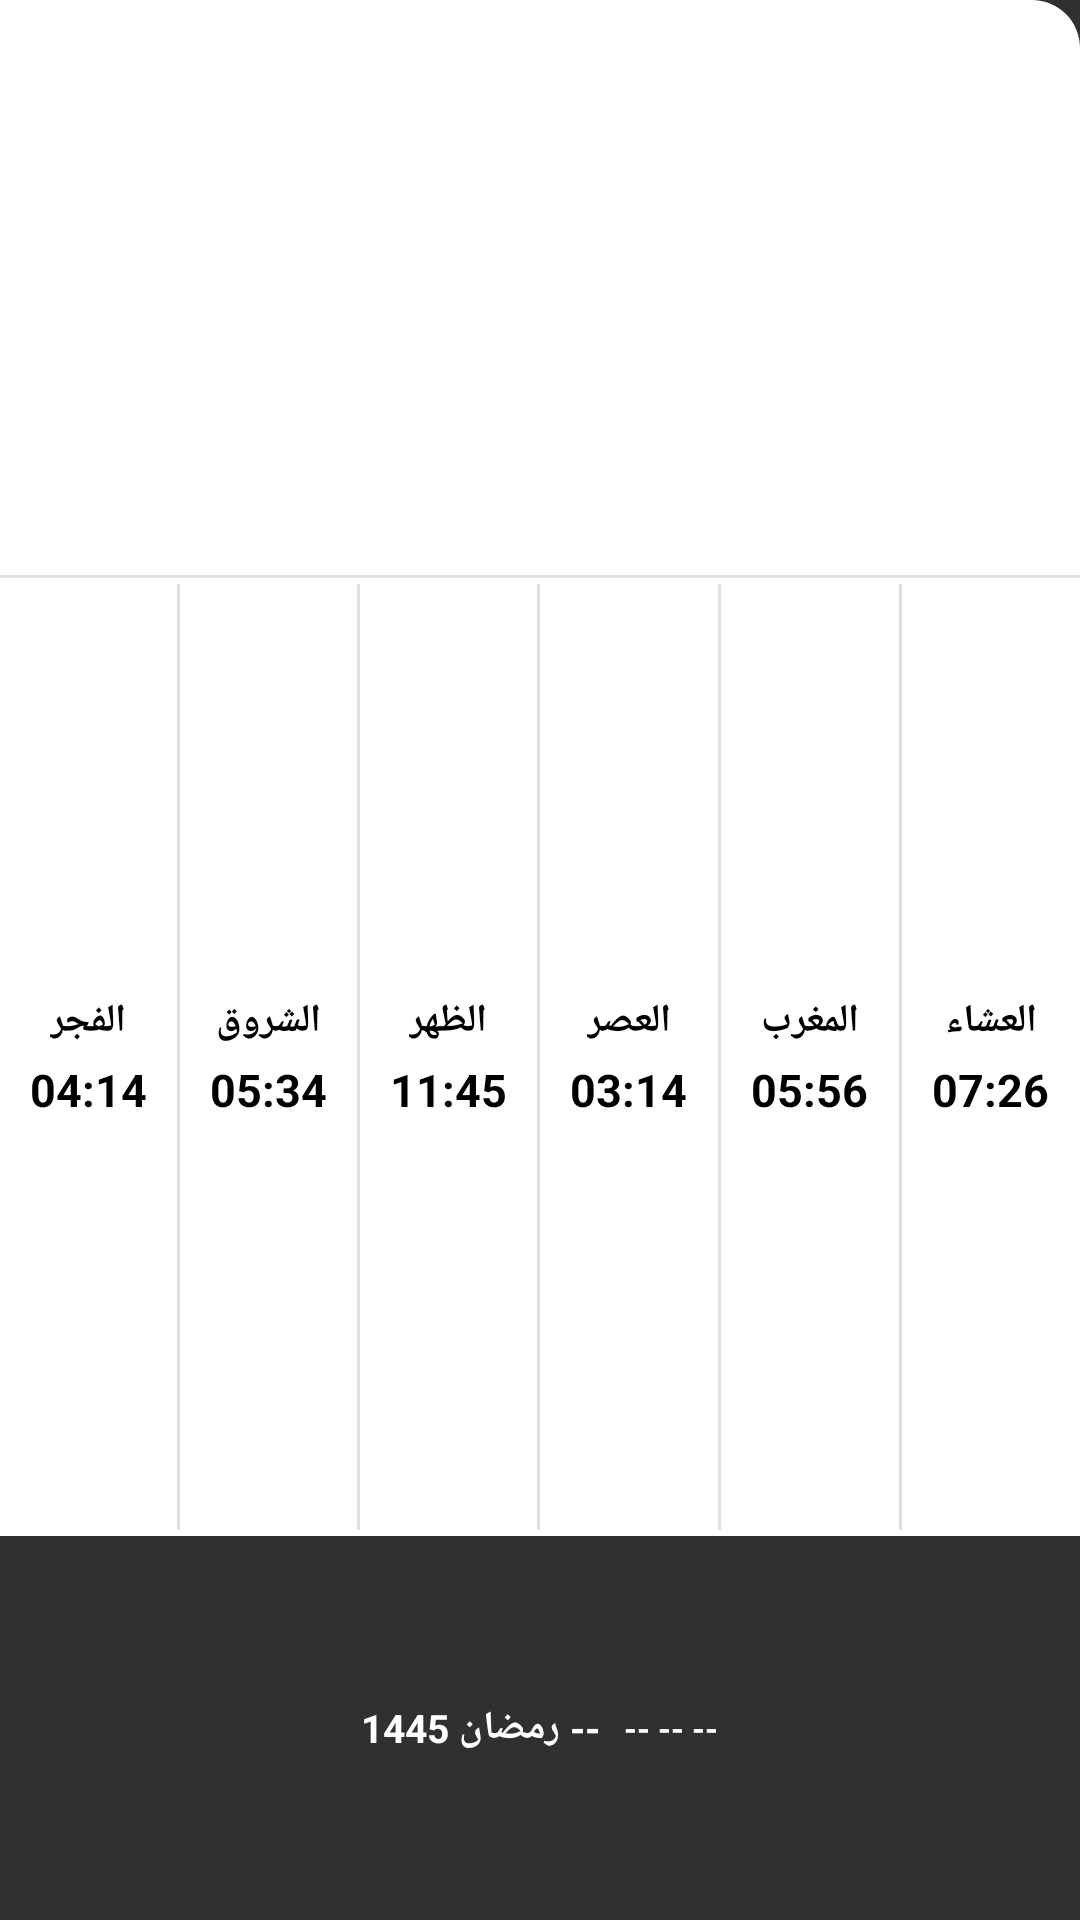

Here is an Android app screen rendered from its layout file. Give the layout XML and the strings, colors and styles it references.
<!-- AndroidManifest.xml: application theme AppTheme.NoActionBar -->
<!-- res/layout/prayer_widget_4x1_design3.xml -->
<?xml version="1.0" encoding="utf-8"?>
<LinearLayout xmlns:android="http://schemas.android.com/apk/res/android"
    android:id="@+id/widget_root"
    android:layout_width="match_parent"
    android:layout_height="match_parent"
    android:orientation="vertical"
    android:background="@drawable/widget_bg_white"
    android:layout_margin="0dp"
    android:padding="0dp">

    
    <LinearLayout
        android:layout_width="match_parent"
        android:layout_height="0dp"
        android:layout_weight="30"
        android:background="@drawable/widget_top_right_bg"
        android:orientation="horizontal"
        android:gravity="center"
        android:padding="4dp">

        <TextView
            android:id="@+id/widget_next_prayer_name"
            android:layout_width="wrap_content"
            android:layout_height="wrap_content"
            android:text="الصلاة بعد"
            android:textColor="#FFFFFF"
            android:textSize="14sp"
            android:textStyle="bold"
            android:layout_marginEnd="8dp" />

        <Chronometer
            android:id="@+id/widget_next_prayer_time"
            android:layout_width="wrap_content"
            android:layout_height="wrap_content"
            android:textColor="#FFFFFF"
            android:textSize="20sp"
            android:textStyle="bold"
            android:countDown="true" />
    </LinearLayout>

    
    <FrameLayout
        android:layout_width="match_parent"
        android:layout_height="1dp"
        android:background="#E0E0E0" />

    
    <LinearLayout
        android:layout_width="match_parent"
        android:layout_height="0dp"
        android:layout_weight="50"
        android:orientation="horizontal"
        android:background="#FFFFFF"
        android:paddingTop="0dp"
        android:paddingBottom="0dp">

        
        <LinearLayout android:id="@+id/col_fajr" android:layout_width="0dp" android:layout_weight="1" android:layout_height="match_parent" android:orientation="vertical" android:gravity="center">
            <TextView android:id="@+id/name_fajr" android:layout_width="wrap_content" android:layout_height="wrap_content" android:text="الفجر" android:textColor="#000000" android:textSize="13sp" android:textStyle="bold"/>
            <TextView android:id="@+id/time_fajr" android:layout_width="wrap_content" android:layout_height="wrap_content" android:text="04:14" android:textColor="#000000" android:textSize="15sp" android:textStyle="bold" android:layout_marginTop="4dp"/>
        </LinearLayout>
        <FrameLayout android:layout_width="1dp" android:layout_height="match_parent" android:background="#E0E0E0" android:layout_marginTop="2dp" android:layout_marginBottom="2dp"/>

        
        <LinearLayout android:id="@+id/col_sunrise" android:layout_width="0dp" android:layout_weight="1" android:layout_height="match_parent" android:orientation="vertical" android:gravity="center">
            <TextView android:id="@+id/name_sunrise" android:layout_width="wrap_content" android:layout_height="wrap_content" android:text="الشروق" android:textColor="#000000" android:textSize="13sp" android:textStyle="bold"/>
            <TextView android:id="@+id/time_sunrise" android:layout_width="wrap_content" android:layout_height="wrap_content" android:text="05:34" android:textColor="#000000" android:textSize="15sp" android:textStyle="bold" android:layout_marginTop="4dp"/>
        </LinearLayout>
        <FrameLayout android:layout_width="1dp" android:layout_height="match_parent" android:background="#E0E0E0" android:layout_marginTop="2dp" android:layout_marginBottom="2dp"/>

        
        <LinearLayout android:id="@+id/col_dhuhr" android:layout_width="0dp" android:layout_weight="1" android:layout_height="match_parent" android:orientation="vertical" android:gravity="center">
            <TextView android:id="@+id/name_dhuhr" android:layout_width="wrap_content" android:layout_height="wrap_content" android:text="الظهر" android:textColor="#000000" android:textSize="13sp" android:textStyle="bold"/>
            <TextView android:id="@+id/time_dhuhr" android:layout_width="wrap_content" android:layout_height="wrap_content" android:text="11:45" android:textColor="#000000" android:textSize="15sp" android:textStyle="bold" android:layout_marginTop="4dp"/>
        </LinearLayout>
        <FrameLayout android:layout_width="1dp" android:layout_height="match_parent" android:background="#E0E0E0" android:layout_marginTop="2dp" android:layout_marginBottom="2dp"/>

        
        <LinearLayout android:id="@+id/col_asr" android:layout_width="0dp" android:layout_weight="1" android:layout_height="match_parent" android:orientation="vertical" android:gravity="center">
            <TextView android:id="@+id/name_asr" android:layout_width="wrap_content" android:layout_height="wrap_content" android:text="العصر" android:textColor="#000000" android:textSize="13sp" android:textStyle="bold"/>
            <TextView android:id="@+id/time_asr" android:layout_width="wrap_content" android:layout_height="wrap_content" android:text="03:14" android:textColor="#000000" android:textSize="15sp" android:textStyle="bold" android:layout_marginTop="4dp"/>
        </LinearLayout>
        <FrameLayout android:layout_width="1dp" android:layout_height="match_parent" android:background="#E0E0E0" android:layout_marginTop="2dp" android:layout_marginBottom="2dp"/>

        
        <LinearLayout android:id="@+id/col_maghrib" android:layout_width="0dp" android:layout_weight="1" android:layout_height="match_parent" android:orientation="vertical" android:gravity="center">
            <TextView android:id="@+id/name_maghrib" android:layout_width="wrap_content" android:layout_height="wrap_content" android:text="المغرب" android:textColor="#000000" android:textSize="13sp" android:textStyle="bold"/>
            <TextView android:id="@+id/time_maghrib" android:layout_width="wrap_content" android:layout_height="wrap_content" android:text="05:56" android:textColor="#000000" android:textSize="15sp" android:textStyle="bold" android:layout_marginTop="4dp"/>
        </LinearLayout>
        <FrameLayout android:layout_width="1dp" android:layout_height="match_parent" android:background="#E0E0E0" android:layout_marginTop="2dp" android:layout_marginBottom="2dp"/>

        
        <LinearLayout android:id="@+id/col_isha" android:layout_width="0dp" android:layout_weight="1" android:layout_height="match_parent" android:orientation="vertical" android:gravity="center">
            <TextView android:id="@+id/name_isha" android:layout_width="wrap_content" android:layout_height="wrap_content" android:text="العشاء" android:textColor="#000000" android:textSize="13sp" android:textStyle="bold"/>
            <TextView android:id="@+id/time_isha" android:layout_width="wrap_content" android:layout_height="wrap_content" android:text="07:26" android:textColor="#000000" android:textSize="15sp" android:textStyle="bold" android:layout_marginTop="4dp"/>
        </LinearLayout>
    </LinearLayout>

    
    <LinearLayout
        android:id="@+id/widget_bottom_section"
        android:layout_width="match_parent"
        android:layout_height="0dp"
        android:layout_weight="20"
        android:orientation="horizontal"
        android:background="@drawable/widget_bottom_bg"
        android:padding="2dp"
        android:gravity="center">

        <TextView
            android:id="@+id/widget_hijri_date"
            android:layout_width="wrap_content"
            android:layout_height="wrap_content"
            android:text="-- رمضان 1445"
            android:textColor="#FFFFFF"
            android:textSize="13sp"
            android:textStyle="bold"
            android:layout_marginEnd="8dp" />

        <TextView
            android:id="@+id/widget_gregorian_date"
            android:layout_width="wrap_content"
            android:layout_height="wrap_content"
            android:text="-- -- --"
            android:textColor="#FFFFFF"
            android:textSize="11sp"
            android:textStyle="bold" />
            
        
        <TextView android:id="@+id/widget_midnight" android:layout_width="0dp" android:layout_height="0dp" android:visibility="gone" />
        <TextView android:id="@+id/widget_last_third" android:layout_width="0dp" android:layout_height="0dp" android:visibility="gone" />
    </LinearLayout>
</LinearLayout>
<!-- resources referenced by this layout -->
<resources>
  <!-- drawable widget_top_right_bg (drawable) -->
  <?xml version="1.0" encoding="utf-8"?>
  <shape xmlns:android="http://schemas.android.com/apk/res/android">
      <solid android:color="#FFFFFF" />
      <corners android:topRightRadius="16dp" />
  </shape>
  <style name="AppTheme.NoActionBar" parent="Theme.AppCompat.NoActionBar">
          <item name="windowActionBar">false</item>
          <item name="windowNoTitle">true</item>
          <item name="android:windowIsTranslucent">false</item>
          <item name="android:windowDrawsSystemBarBackgrounds">true</item>
      </style>
</resources>
